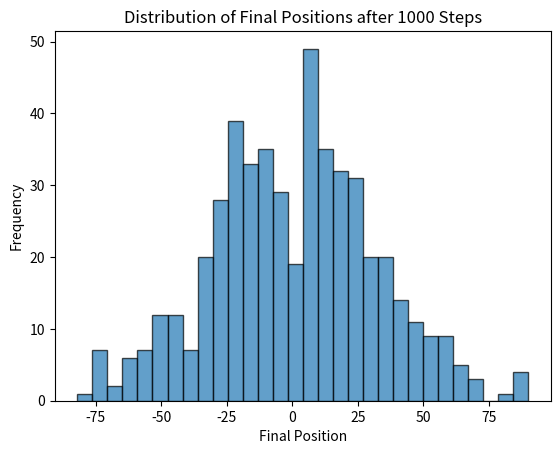

Python code for this plot: (Note: this script raises an exception after producing the figure.)
# Import required libraries
import numpy as np
import matplotlib.pyplot as plt

# Figure object
fig = plt.figure()

# Set the random seed for reproducibility
np.random.seed(42)

# Simulate multiple 1D random walks
num_walks = 500  # Number of walks
walk_length = 1000  # Number of steps per walk
final_positions = []  # List to store final positions

for i in range(num_walks):
    position = 0
    for j in range(walk_length):
        step = np.random.choice([-1, 1])
        position += step
    final_positions.append(position)

# Convert to NumPy array
final_positions = np.array(final_positions)

# Plot histogram of final positions
plt.hist(final_positions, bins=30, edgecolor='k', alpha=0.7)
plt.title("Distribution of Final Positions after 1000 Steps")
plt.xlabel("Final Position")
plt.ylabel("Frequency")

# Save the plot
plt.plot()
fig.savefig('plots/1d_random_walk_dist.png')

# Calculate mean squared displacement
mean_squared_displacement = np.mean(final_positions**2)
print(f"Mean Squared Displacement: {mean_squared_displacement}")
